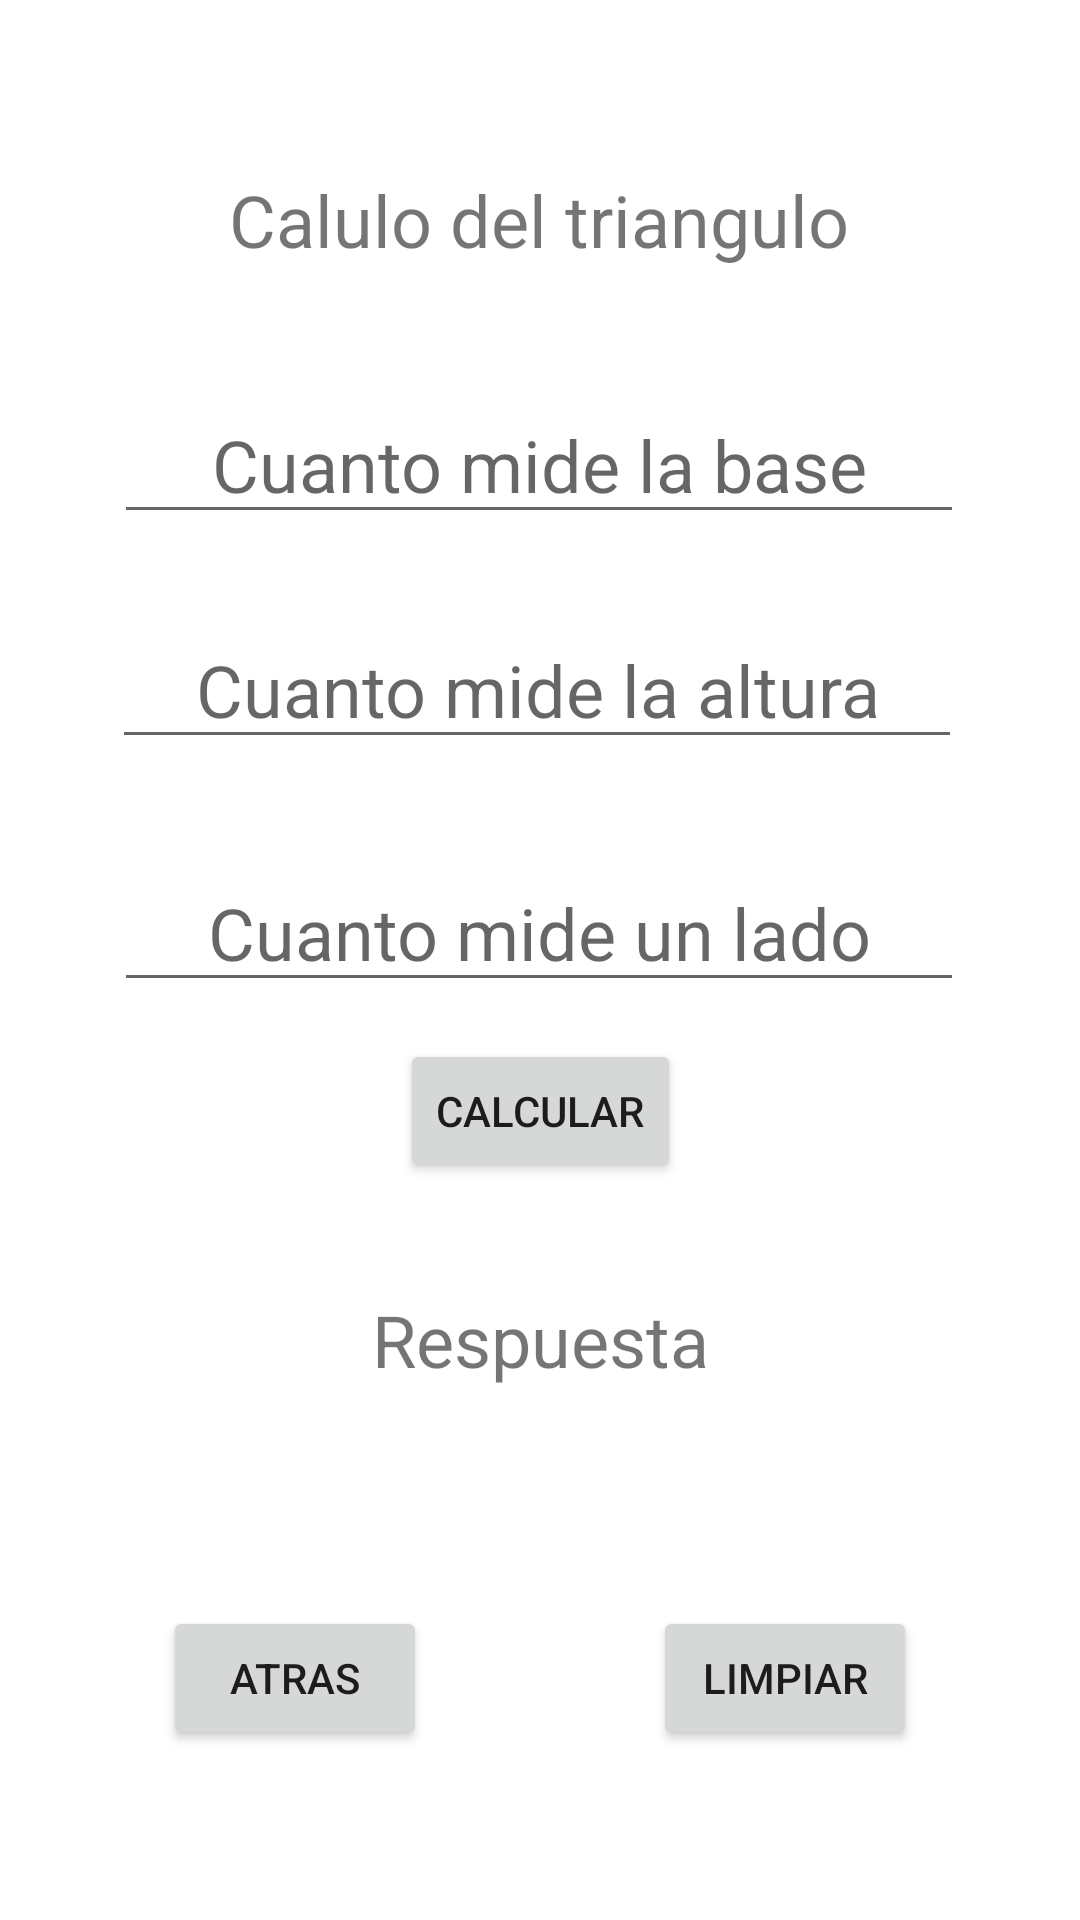

This screen was rendered from an Android layout file. Write that file and the resources it references.
<!-- AndroidManifest.xml: application theme Theme.AreasYPerimetros -->
<!-- res/layout/activity_triangulo.xml -->
<?xml version="1.0" encoding="utf-8"?>
<androidx.constraintlayout.widget.ConstraintLayout xmlns:android="http://schemas.android.com/apk/res/android"
    xmlns:app="http://schemas.android.com/apk/res-auto"
    xmlns:tools="http://schemas.android.com/tools"
    android:layout_width="match_parent"
    android:layout_height="match_parent"
    tools:context=".ActivityTriangulo">
    <TextView
        android:id="@+id/textView"
        android:layout_width="wrap_content"
        android:layout_height="wrap_content"
        android:text="Calulo del triangulo"
        android:textSize="24sp"
        app:layout_constraintBottom_toBottomOf="parent"
        app:layout_constraintEnd_toEndOf="parent"
        app:layout_constraintHorizontal_bias="0.498"
        app:layout_constraintStart_toStartOf="parent"
        app:layout_constraintTop_toTopOf="parent"
        app:layout_constraintVertical_bias="0.094" />

    <TextView
        android:id="@+id/textViewRespuestaT"
        android:layout_width="wrap_content"
        android:layout_height="wrap_content"
        android:text="Respuesta"
        android:textSize="24sp"
        app:layout_constraintBottom_toBottomOf="parent"
        app:layout_constraintEnd_toEndOf="parent"
        app:layout_constraintStart_toStartOf="parent"
        app:layout_constraintTop_toTopOf="parent"
        app:layout_constraintVertical_bias="0.708" />

    <EditText
        android:id="@+id/editTextBase"
        android:layout_width="wrap_content"
        android:layout_height="wrap_content"
        android:ems="10"
        android:gravity="center"
        android:hint="Cuanto mide la base"
        android:inputType="textPersonName"
        android:textSize="24sp"
        app:layout_constraintBottom_toBottomOf="parent"
        app:layout_constraintEnd_toEndOf="parent"
        app:layout_constraintHorizontal_bias="0.496"
        app:layout_constraintStart_toStartOf="parent"
        app:layout_constraintTop_toTopOf="parent"
        app:layout_constraintVertical_bias="0.218" />

    <EditText
        android:id="@+id/editTextaltura"
        android:layout_width="wrap_content"
        android:layout_height="wrap_content"
        android:ems="10"
        android:gravity="center"
        android:hint="Cuanto mide la altura"
        android:inputType="textPersonName"
        android:textSize="24sp"
        app:layout_constraintBottom_toBottomOf="parent"
        app:layout_constraintEnd_toEndOf="parent"
        app:layout_constraintHorizontal_bias="0.488"
        app:layout_constraintStart_toStartOf="parent"
        app:layout_constraintTop_toTopOf="parent"
        app:layout_constraintVertical_bias="0.345" />

    <EditText
        android:id="@+id/editTextladoT"
        android:layout_width="wrap_content"
        android:layout_height="wrap_content"
        android:ems="10"
        android:gravity="center"
        android:hint="Cuanto mide un lado"
        android:inputType="textPersonName"
        android:textSize="24sp"
        app:layout_constraintBottom_toBottomOf="parent"
        app:layout_constraintEnd_toEndOf="parent"
        app:layout_constraintHorizontal_bias="0.496"
        app:layout_constraintStart_toStartOf="parent"
        app:layout_constraintTop_toTopOf="parent"
        app:layout_constraintVertical_bias="0.482" />

    <Button
        android:id="@+id/btnCalcularT"
        android:layout_width="wrap_content"
        android:layout_height="wrap_content"
        android:onClick="calculo"
        android:text="Calcular"
        app:layout_constraintBottom_toBottomOf="parent"
        app:layout_constraintEnd_toEndOf="parent"
        app:layout_constraintHorizontal_bias="0.501"
        app:layout_constraintStart_toStartOf="parent"
        app:layout_constraintTop_toTopOf="parent"
        app:layout_constraintVertical_bias="0.585" />

    <Button
        android:id="@+id/btnAtrasR"
        android:layout_width="wrap_content"
        android:layout_height="wrap_content"
        android:onClick="regresar"
        android:text="Atras"
        app:layout_constraintBottom_toBottomOf="parent"
        app:layout_constraintEnd_toEndOf="parent"
        app:layout_constraintHorizontal_bias="0.2"
        app:layout_constraintStart_toStartOf="parent"
        app:layout_constraintTop_toTopOf="parent"
        app:layout_constraintVertical_bias="0.904" />

    <Button
        android:id="@+id/btnLimipiarR"
        android:layout_width="wrap_content"
        android:layout_height="wrap_content"
        android:onClick="limpiarPantalla"
        android:text="Limpiar"
        app:layout_constraintBottom_toBottomOf="parent"
        app:layout_constraintEnd_toEndOf="parent"
        app:layout_constraintHorizontal_bias="0.8"
        app:layout_constraintStart_toStartOf="parent"
        app:layout_constraintTop_toTopOf="parent"
        app:layout_constraintVertical_bias="0.904" />

</androidx.constraintlayout.widget.ConstraintLayout>
<!-- resources referenced by this layout -->
<resources>
  <style name="Theme.AreasYPerimetros" parent="Theme.MaterialComponents.DayNight.DarkActionBar">
          
          <item name="colorPrimary">@color/purple_500</item>
          <item name="colorPrimaryVariant">@color/purple_700</item>
          <item name="colorOnPrimary">@color/white</item>
          
          <item name="colorSecondary">@color/teal_200</item>
          <item name="colorSecondaryVariant">@color/teal_700</item>
          <item name="colorOnSecondary">@color/black</item>
          
          <item name="android:statusBarColor" tools:targetApi="l">?attr/colorPrimaryVariant</item>
          
      </style>
  <!-- not gathered from this repository: default colours our renderer supplied (Android Studio template values) -->
  <color name="purple_500">#FF6200EE</color>
  <color name="purple_700">#FF3700B3</color>
  <color name="teal_200">#FF03DAC5</color>
  <color name="teal_700">#FF018786</color>
  <color name="black">#FF000000</color>
  <color name="white">#FFFFFFFF</color>
</resources>
